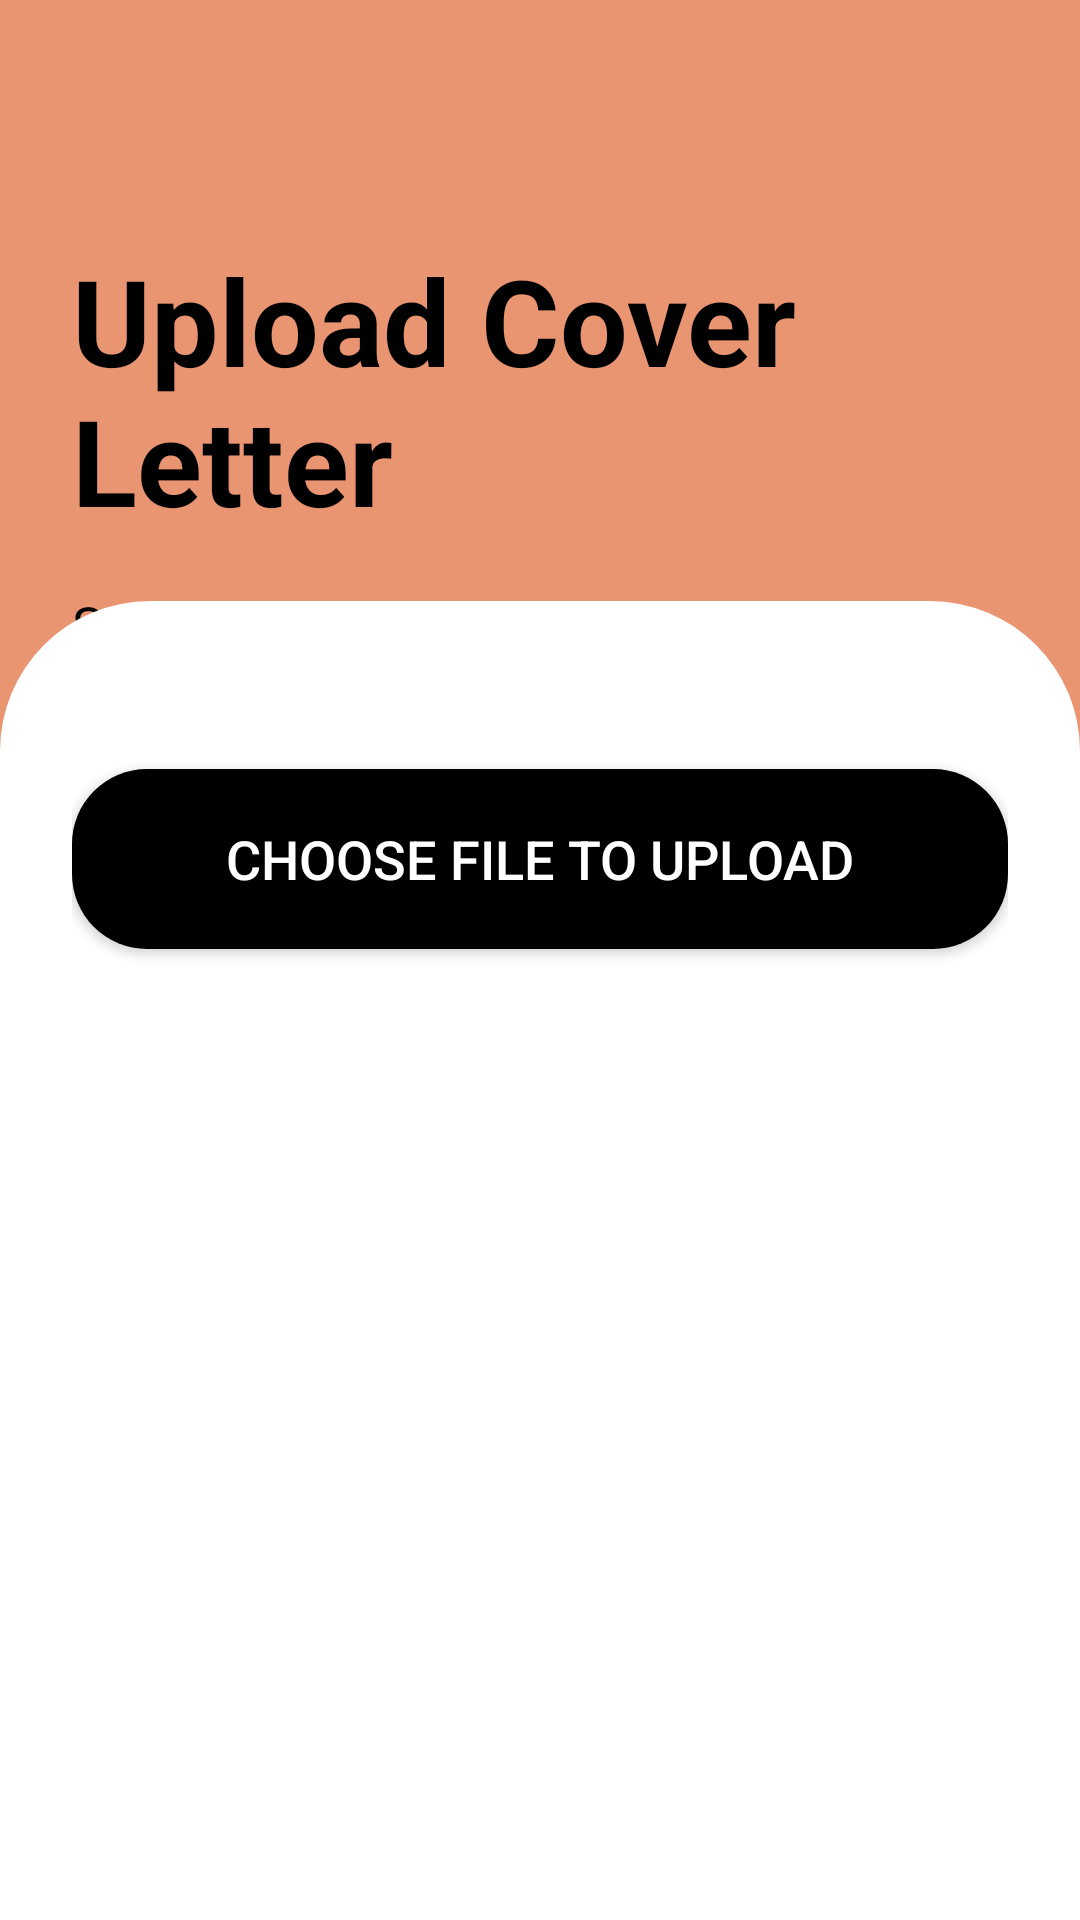

Produce the Android XML layout that renders to this screen, including the resource entries it uses.
<!-- AndroidManifest.xml: application theme Theme.ResumeAI -->
<!-- res/layout/activity_upload_cover_letter.xml -->
<?xml version="1.0" encoding="utf-8"?>
<LinearLayout xmlns:android="http://schemas.android.com/apk/res/android"
    android:layout_width="match_parent"
    android:layout_height="match_parent"
    android:background="@color/light_orange"
    android:orientation="vertical"
    android:padding="0dp">

    <LinearLayout
        android:layout_width="match_parent"
        android:layout_height="250dp"
        android:background="@color/light_orange"
        android:orientation="vertical"
        android:padding="24dp">

        <ImageView
            android:id="@+id/btnBack"
            android:layout_width="32dp"
            android:layout_height="32dp"
            android:contentDescription="Back"
            android:src="@drawable/ic_back" />

        <TextView
            android:layout_width="wrap_content"
            android:layout_height="wrap_content"
            android:layout_marginTop="24dp"
            android:text="Upload Cover Letter"
            android:textColor="@android:color/black"
            android:textSize="40sp"
            android:textStyle="bold" />

        <TextView
            android:layout_width="wrap_content"
            android:layout_height="wrap_content"
            android:layout_marginTop="16dp"
            android:text="Select a cover letter file from your device to upload."
            android:textColor="@android:color/black"
            android:textSize="18sp" />

    </LinearLayout>

    <LinearLayout
        android:layout_width="match_parent"
        android:layout_height="match_parent"
        android:layout_marginTop="-50dp"
        android:background="@drawable/rounded_white_bg"
        android:orientation="vertical"
        android:padding="24dp">

        <Button
            android:id="@+id/btnUpload"
            android:layout_width="match_parent"
            android:layout_height="60dp"
            android:layout_marginTop="32dp"
            android:background="@drawable/rounded_black_button"
            android:text="Choose File to Upload"
            android:textColor="@android:color/white"
            android:textSize="18sp" />

        <TextView
            android:id="@+id/tvFileName"
            android:layout_width="wrap_content"
            android:layout_height="wrap_content"
            android:layout_marginTop="16dp"
            android:text=""
            android:textColor="@android:color/black"
            android:textSize="16sp"
            android:layout_gravity="center_horizontal" />

        <ProgressBar
            android:id="@+id/progressBar"
            android:layout_width="wrap_content"
            android:layout_height="wrap_content"
            android:layout_marginTop="24dp"
            android:layout_gravity="center_horizontal"
            android:visibility="gone" />

        <TextView
            android:id="@+id/tvUploadStatus"
            android:layout_width="wrap_content"
            android:layout_height="wrap_content"
            android:layout_marginTop="16dp"
            android:text=""
            android:textColor="@android:color/black"
            android:textSize="16sp"
            android:layout_gravity="center_horizontal" />

    </LinearLayout>

</LinearLayout>
<!-- resources referenced by this layout -->
<resources>
  <color name="light_orange">#E99572</color>
  <!-- drawable rounded_black_button (drawable) -->
  <shape xmlns:android="http://schemas.android.com/apk/res/android">
      <solid android:color="@android:color/black"/>
      <corners android:radius="25dp"/>
  </shape>
  <!-- drawable rounded_white_bg (drawable) -->
  <shape xmlns:android="http://schemas.android.com/apk/res/android">
      <solid android:color="@android:color/white"/>
      <corners android:topLeftRadius="50dp" android:topRightRadius="50dp"/>
  </shape>
  <style name="Theme.ResumeAI" parent="android:Theme.Material.Light.NoActionBar" />
</resources>
